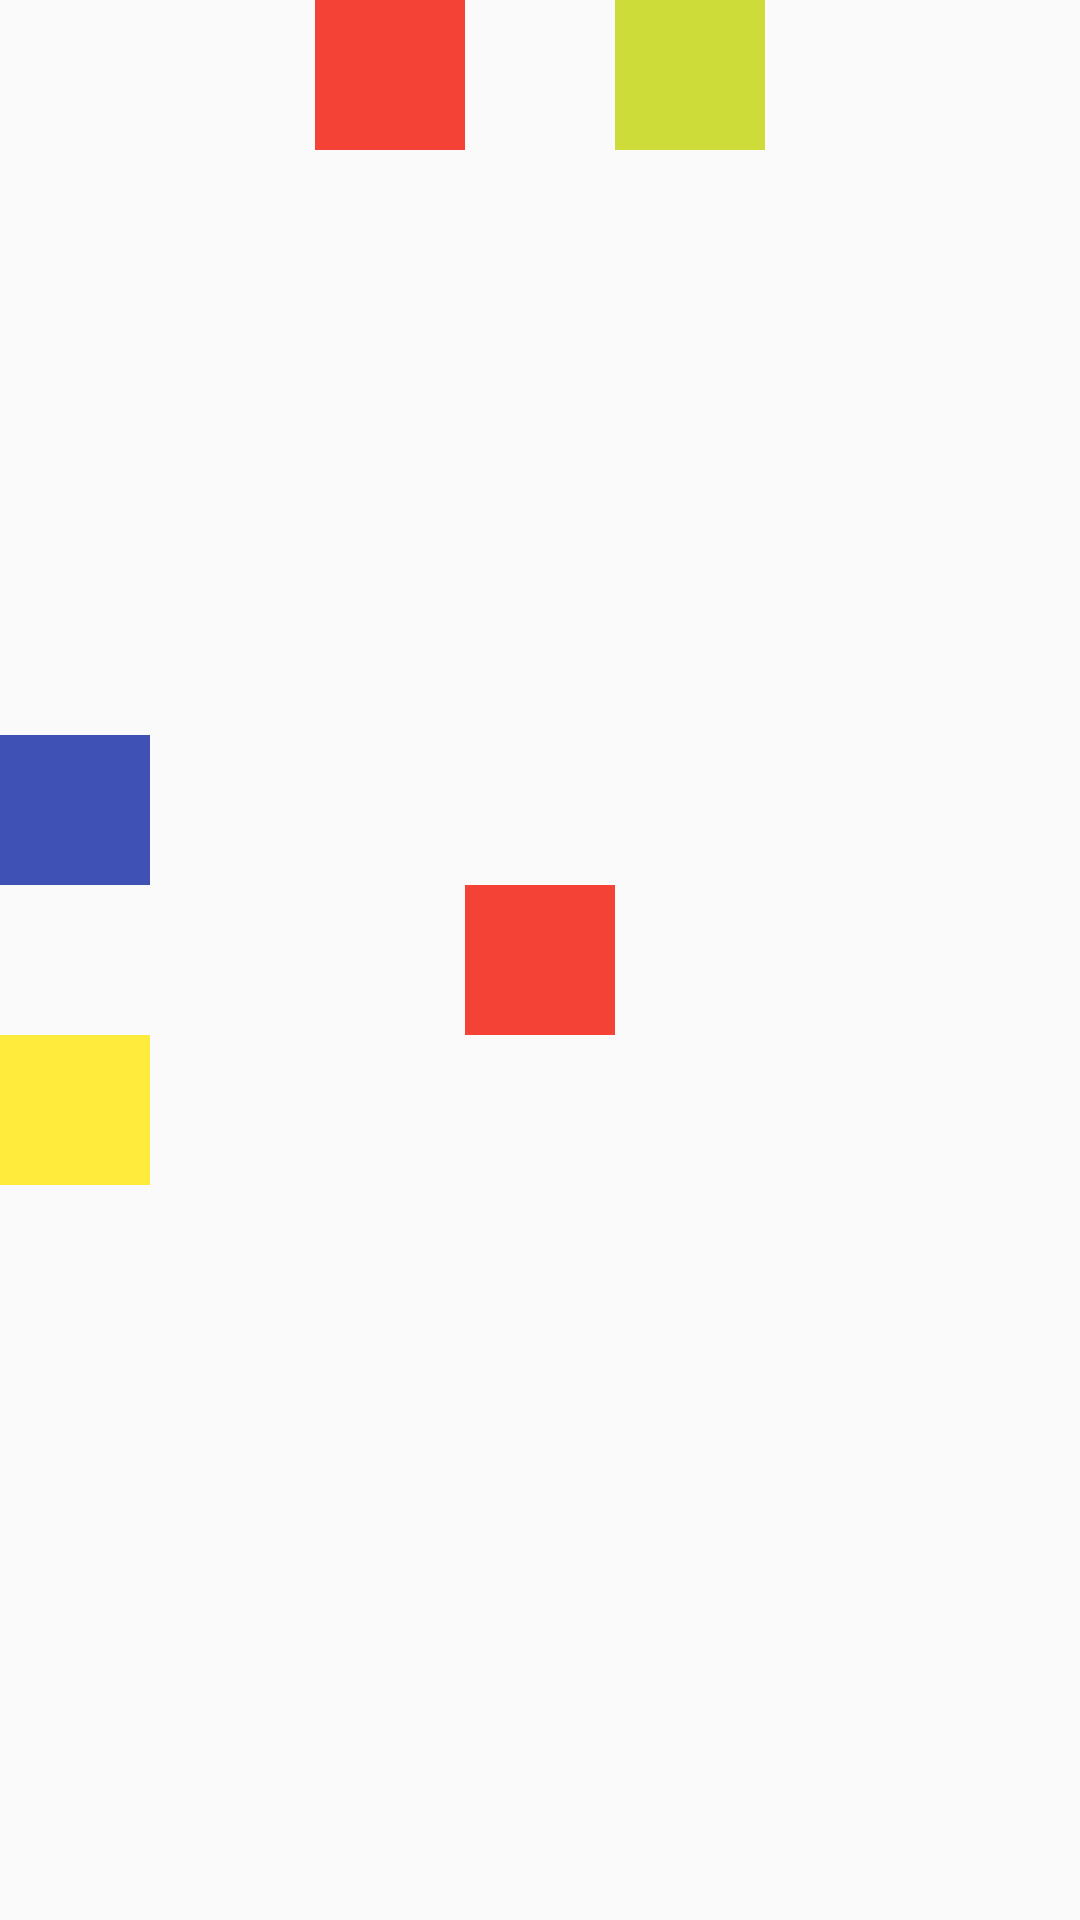

The Android layout XML behind this screen, and the referenced resources:
<!-- AndroidManifest.xml: application theme Theme.MyApplication -->
<!-- res/layout/relative_layout_03.xml -->
<?xml version="1.0" encoding="utf-8"?>
<RelativeLayout xmlns:android="http://schemas.android.com/apk/res/android"
    android:layout_width="match_parent"
    android:layout_height="match_parent">


    <TextView
        android:id="@+id/view1"
        android:layout_width="50dp"
        android:layout_height="50dp"
        android:background="#F44336"
        android:layout_centerInParent="true"/>
    <TextView
        android:id="@+id/view2"
        android:layout_toRightOf="@+id/view1"
        android:layout_width="50dp"
        android:layout_height="50dp"
        android:background="#CDDC39" />

    <TextView
        android:layout_width="50dp"
        android:layout_height="50dp"
        android:background="#3F51B5"
        android:layout_above="@id/view1"/>

    <TextView
        android:layout_width="50dp"
        android:layout_height="50dp"
        android:background="#FFEB3B"
        android:layout_below="@id/view1"/>

    <TextView
        android:layout_width="50dp"
        android:layout_height="50dp"
        android:background="#F44336"
        android:layout_toLeftOf="@id/view1"/>

</RelativeLayout>
<!-- resources referenced by this layout -->
<resources>
  <style name="Theme.MyApplication" parent="Theme.AppCompat.Light">
          
          <item name="colorPrimary">@color/purple_500</item>
          <item name="colorPrimaryVariant">@color/purple_700</item>
          <item name="colorOnPrimary">@color/white</item>
          
          <item name="colorSecondary">@color/teal_200</item>
          <item name="colorSecondaryVariant">@color/teal_700</item>
          <item name="colorOnSecondary">@color/black</item>
          
          <item name="android:statusBarColor" tools:targetApi="l">?attr/colorPrimaryVariant</item>
          
  
  
      </style>
  <color name="purple_500">#FF6200EE</color>
  <color name="purple_700">#FF3700B3</color>
  <color name="white">#FFFFFFFF</color>
  <color name="teal_200">#FF03DAC5</color>
  <color name="teal_700">#FF018786</color>
  <color name="black">#FF000000</color>
</resources>
